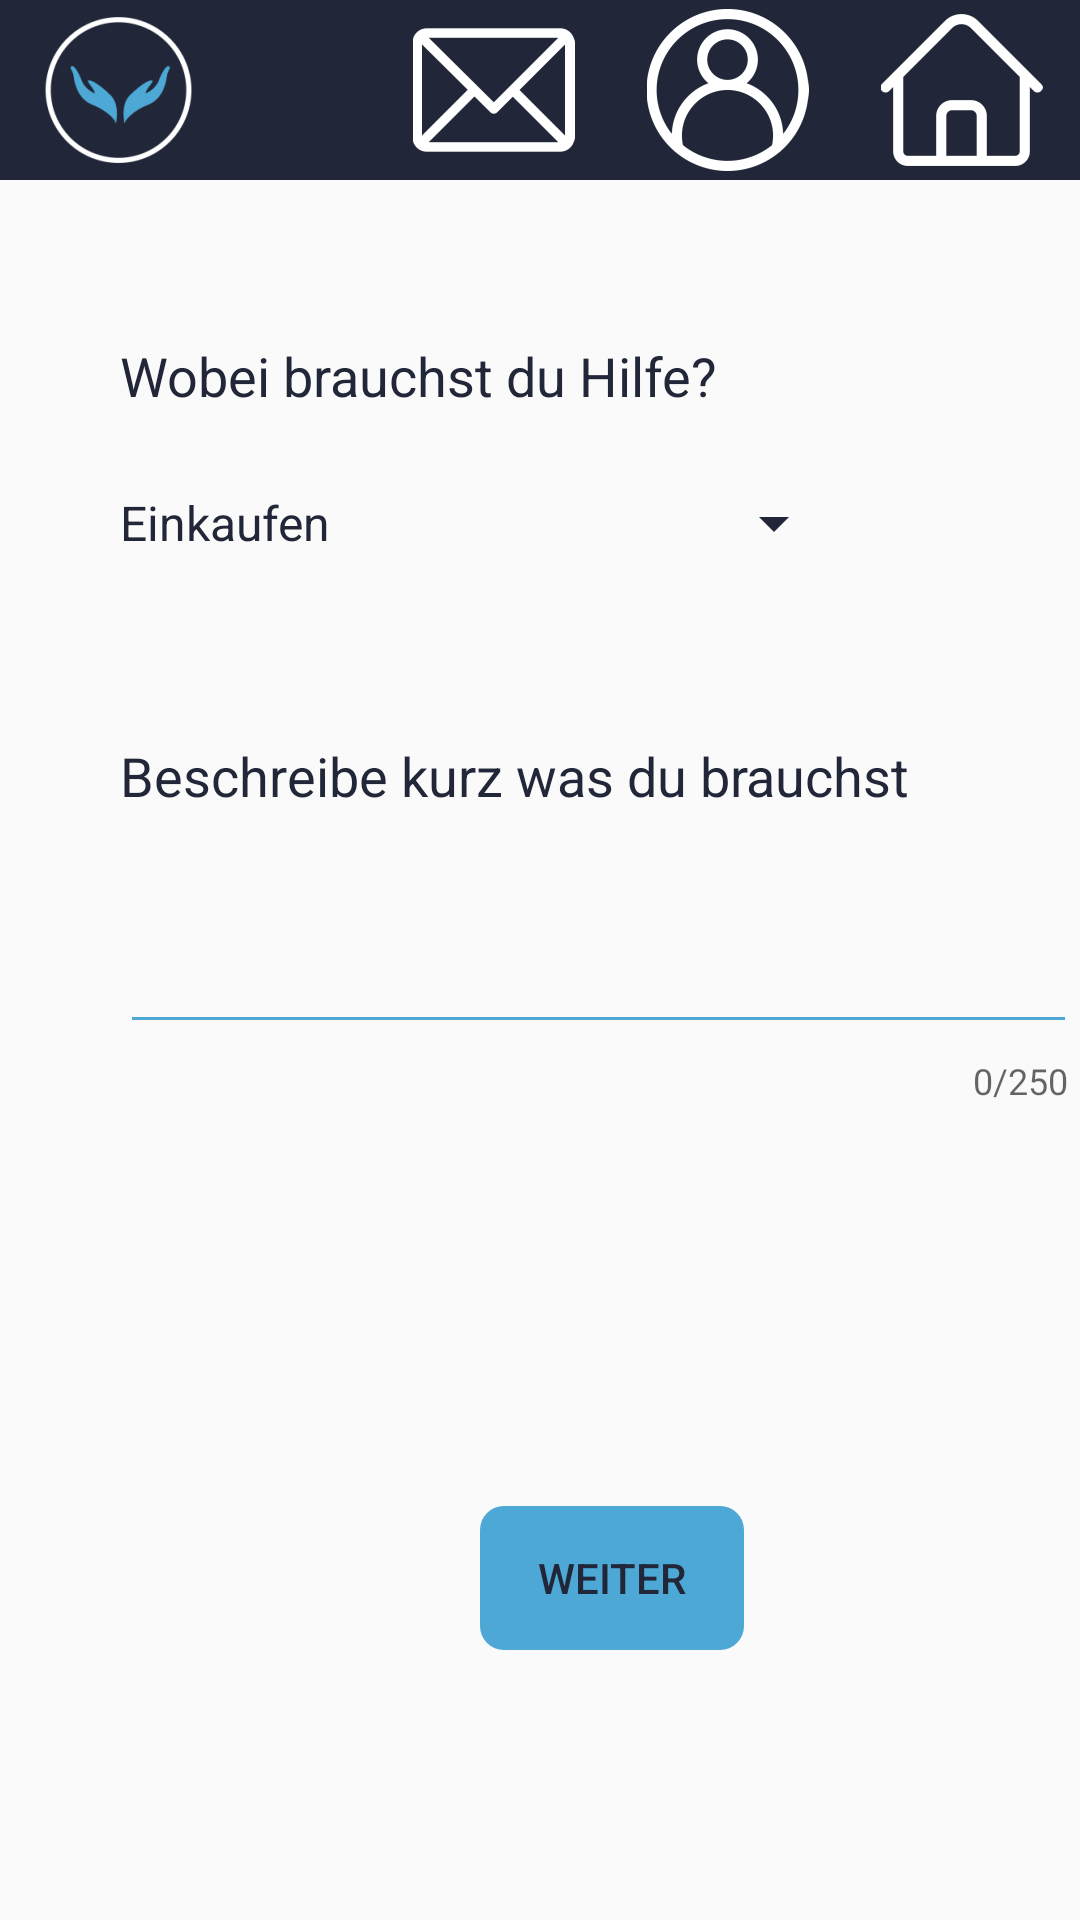

Here is an Android app screen rendered from its layout file. Give the layout XML and the strings, colors and styles it references.
<!-- AndroidManifest.xml: application theme AppTheme -->
<!-- res/layout/activity_need_help.xml -->
<?xml version="1.0" encoding="utf-8"?>
<androidx.constraintlayout.widget.ConstraintLayout xmlns:android="http://schemas.android.com/apk/res/android"
    xmlns:app="http://schemas.android.com/apk/res-auto"
    xmlns:tools="http://schemas.android.com/tools"
    android:layout_width="match_parent"
    android:layout_height="match_parent"


    tools:context=".NeedHelpActivity">


    <include
        android:id="@+id/include6"
        layout="@layout/header" />

    <Spinner
        android:id="@+id/categorySpinner"
        android:layout_width="250dp"
        android:layout_height="wrap_content"
        android:layout_marginStart="32dp"
        android:layout_marginTop="25dp"
        android:backgroundTint="@color/colorPrimaryDark"
        android:entries="@array/categories"
        app:layout_constraintStart_toStartOf="parent"
        app:layout_constraintTop_toBottomOf="@+id/textView15" />


    <TextView
        android:id="@+id/textView15"
        android:layout_width="wrap_content"
        android:layout_height="wrap_content"
        android:layout_marginStart="40dp"
        android:layout_marginTop="53dp"
        android:text="@string/need_help_q1"
        android:textSize="18sp"
        app:layout_constraintStart_toStartOf="parent"
        app:layout_constraintTop_toBottomOf="@+id/include6" />

    <TextView
        android:id="@+id/textView16"
        android:layout_width="wrap_content"
        android:layout_height="wrap_content"
        android:layout_marginStart="40dp"
        android:layout_marginTop="60dp"
        android:text="@string/need_help_q2"
        android:textSize="18sp"
        app:layout_constraintStart_toStartOf="parent"
        app:layout_constraintTop_toBottomOf="@+id/categorySpinner" />

    <com.google.android.material.textfield.TextInputLayout
        android:id="@+id/descriptionInput"
        android:layout_width="320dp"
        android:layout_height="wrap_content"
        android:layout_marginStart="40dp"
        android:layout_marginTop="25dp"
        android:backgroundTint="@color/colorPrimary"
        app:background="@color/colorPrimary"
        app:backgroundTint="@color/colorPrimary"
        app:counterEnabled="true"
        app:counterMaxLength="250"
        app:layout_constraintStart_toStartOf="parent"
        app:layout_constraintTop_toBottomOf="@+id/textView16">

        <EditText
            android:id="@+id/editText4"
            android:layout_width="319dp"
            android:layout_height="wrap_content"
            android:backgroundTint="@color/colorPrimary"
            android:colorControlActivated="@color/colorPrimary"
            android:ems="10"
            android:gravity="start|top"
            android:inputType="textMultiLine"
            android:maxLength="250"
            app:backgroundTint="@color/colorPrimary"
            app:colorControlActivated="@color/colorPrimary"
            app:layout_constraintStart_toStartOf="parent"
            app:layout_constraintTop_toBottomOf="@+id/textView16" />
    </com.google.android.material.textfield.TextInputLayout>

    <Button
        android:id="@+id/continueButton"
        android:layout_width="wrap_content"
        android:layout_height="wrap_content"
        android:layout_marginStart="160dp"
        android:layout_marginBottom="90dp"
        android:background="@drawable/button"
        android:backgroundTint="@color/colorPrimary"
        android:text="@string/next"
        app:layout_constraintBottom_toBottomOf="parent"
        app:layout_constraintStart_toStartOf="parent" />


</androidx.constraintlayout.widget.ConstraintLayout>
<!-- res/layout/header.xml (included above) -->
<?xml version="1.0" encoding="utf-8"?>
<androidx.constraintlayout.widget.ConstraintLayout
    xmlns:android="http://schemas.android.com/apk/res/android"
    xmlns:app="http://schemas.android.com/apk/res-auto"
    android:layout_width="match_parent"
    android:layout_height="wrap_content"
    xmlns:tools="http://schemas.android.com/tools"
    android:background="@color/colorPrimaryDark"
    tools:showIn="@layout/activity_main"
    >


    <ImageView
        android:id="@+id/imageView2"
        android:layout_width="73dp"
        android:layout_height="54dp"
        android:layout_marginStart="3dp"
        android:layout_marginTop="3dp"
        android:layout_marginBottom="3dp"
        app:layout_constraintBottom_toBottomOf="parent"
        app:layout_constraintStart_toStartOf="parent"
        app:layout_constraintTop_toTopOf="parent"
        app:srcCompat="@mipmap/logo_without_text_foreground" />

    <ImageView
        android:id="@+id/homeImage"
        android:layout_width="73dp"
        android:layout_height="54dp"
        android:layout_marginTop="3dp"
        android:layout_marginEnd="3dp"
        android:layout_marginBottom="3dp"
        app:layout_constraintBottom_toBottomOf="parent"
        app:layout_constraintEnd_toEndOf="parent"
        app:layout_constraintTop_toTopOf="parent"
        app:srcCompat="@mipmap/home_foreground" />

    <ImageView
        android:id="@+id/profileImage"
        android:layout_width="73dp"
        android:layout_height="54dp"
        android:layout_marginTop="3dp"
        android:layout_marginEnd="5dp"
        android:layout_marginBottom="3dp"
        app:layout_constraintBottom_toBottomOf="parent"
        app:layout_constraintEnd_toStartOf="@+id/homeImage"
        app:layout_constraintTop_toTopOf="parent"
        app:srcCompat="@mipmap/profile_foreground" />

    <ImageView
        android:id="@+id/messageImage"
        android:layout_width="73dp"
        android:layout_height="54dp"
        android:layout_marginTop="3dp"
        android:layout_marginEnd="5dp"
        android:layout_marginBottom="3dp"
        app:layout_constraintBottom_toBottomOf="parent"
        app:layout_constraintEnd_toStartOf="@+id/profileImage"
        app:layout_constraintTop_toTopOf="parent"
        app:srcCompat="@mipmap/message_foreground" />
</androidx.constraintlayout.widget.ConstraintLayout>
<!-- res/layout/activity_main.xml (included above) -->
<?xml version="1.0" encoding="utf-8"?>
<androidx.constraintlayout.widget.ConstraintLayout xmlns:android="http://schemas.android.com/apk/res/android"
    xmlns:app="http://schemas.android.com/apk/res-auto"
    xmlns:tools="http://schemas.android.com/tools"
    android:layout_width="match_parent"
    android:layout_height="match_parent"
    android:background="@color/white"
    tools:context=".MainActivity">

    <include
        android:id="@+id/include3"
        layout="@layout/header" />

    <Button
        android:id="@+id/wantToHelpButton"
        android:layout_width="157dp"
        android:layout_height="55dp"
        android:layout_marginStart="127dp"
        android:layout_marginTop="213dp"
        android:background="@drawable/button"
        android:backgroundTint="@color/colorPrimary"
        android:text="@string/want_to_help"
        android:textColor="@color/colorPrimaryDark"
        app:layout_constraintStart_toStartOf="parent"
        app:layout_constraintTop_toBottomOf="@+id/include3" />

    <Button
        android:id="@+id/needHelpButton"
        android:layout_width="157dp"
        android:layout_height="55dp"
        android:layout_marginStart="127dp"
        android:layout_marginTop="30dp"
        android:background="@drawable/button"
        android:backgroundTint="@color/colorPrimary"
        android:text="@string/need_help"
        android:textColor="@color/colorPrimaryDark"
        app:layout_constraintStart_toStartOf="parent"
        app:layout_constraintTop_toBottomOf="@+id/wantToHelpButton" />

    <TextView
        android:id="@+id/textView18"
        android:layout_width="wrap_content"
        android:layout_height="wrap_content"
        android:layout_marginStart="120dp"
        android:layout_marginTop="40dp"
        android:text="@string/open_count"
        app:layout_constraintStart_toStartOf="parent"
        app:layout_constraintTop_toBottomOf="@+id/include3" />

    <TextView
        android:id="@+id/textView19"
        android:layout_width="wrap_content"
        android:layout_height="wrap_content"
        android:layout_marginStart="120dp"
        android:layout_marginTop="25dp"
        android:text="@string/done_count"
        app:layout_constraintStart_toStartOf="parent"
        app:layout_constraintTop_toBottomOf="@+id/openTaskTextView" />

    <TextView
        android:id="@+id/openTaskTextView"
        android:layout_width="wrap_content"
        android:layout_height="wrap_content"
        android:layout_marginStart="201dp"
        android:layout_marginTop="20dp"
        app:layout_constraintStart_toStartOf="parent"
        app:layout_constraintTop_toBottomOf="@+id/textView18"
        tools:text="0" />

    <TextView
        android:id="@+id/doneTaskTextView"
        android:layout_width="wrap_content"
        android:layout_height="wrap_content"
        android:layout_marginStart="201dp"
        android:layout_marginTop="20dp"
        app:layout_constraintStart_toStartOf="parent"
        app:layout_constraintTop_toBottomOf="@+id/textView19"
        tools:text="0" />

    <ListView
        android:id="@+id/mainListView"
        android:layout_width="366dp"
        android:layout_height="212dp"
        android:layout_marginStart="5dp"
        android:layout_marginTop="50dp"
        android:layout_marginEnd="5dp"
        android:layout_marginBottom="30dp"
        app:layout_constraintBottom_toBottomOf="parent"
        app:layout_constraintEnd_toEndOf="parent"
        app:layout_constraintStart_toStartOf="parent"
        app:layout_constraintTop_toBottomOf="@+id/needHelpButton" />

</androidx.constraintlayout.widget.ConstraintLayout>
<!-- resources referenced by this layout -->
<resources>
  <string-array name="categories">
          <item>Einkaufen</item>
          <item>Haushalt</item>
          <item>Garten</item>
          <item>Sonstiges</item>
      </string-array>
  <color name="colorPrimary">#4DA8D5</color>
  <color name="colorPrimaryDark">#212738</color>
  <color name="white">#FFFFFF</color>
  <!-- drawable button (drawable) -->
  <?xml version="1.0" encoding="utf-8"?>
  <shape xmlns:android="http://schemas.android.com/apk/res/android">
  
      <Button
          android:backgroundTint="@color/white"
          android:textColor="@color/colorPrimaryDark"/>
      <corners
          android:bottomLeftRadius="8dp"
          android:bottomRightRadius="8dp"
          android:topLeftRadius="8dp"
          android:topRightRadius="8dp" />
  </shape>
  <!-- mipmap home_foreground: png bitmap (mipmap-hdpi, 1924 bytes) -->
  <!-- mipmap logo_without_text_foreground: png bitmap (mipmap-hdpi, 7368 bytes) -->
  <!-- mipmap message_foreground: png bitmap (mipmap-hdpi, 2463 bytes) -->
  <!-- mipmap profile_foreground: png bitmap (mipmap-hdpi, 5595 bytes) -->
  <string name="done_count">Anzahl erfolgreicher Hilfen:</string>
  <string name="need_help">Ich brauche Hilfe</string>
  <string name="need_help_q1">Wobei brauchst du Hilfe?</string>
  <string name="need_help_q2">Beschreibe kurz was du brauchst</string>
  <string name="next">Weiter</string>
  <string name="open_count">Anzahl offener Hilfsgesuche:</string>
  <string name="want_to_help">Ich möchte helfen</string>
  <style name="AppTheme" parent="Theme.AppCompat.Light.NoActionBar">
          
          <item name="colorPrimary">@color/colorPrimary</item>
          <item name="colorPrimaryDark">@color/colorPrimaryDark</item>
          <item name="colorAccent">@color/colorPrimary</item>
          <item name="android:statusBarColor">@color/lightgrey</item>
          <item name="android:textColor">@color/colorPrimaryDark</item>
  
      </style>
  <color name="lightgrey">#BEBEBE</color>
</resources>
